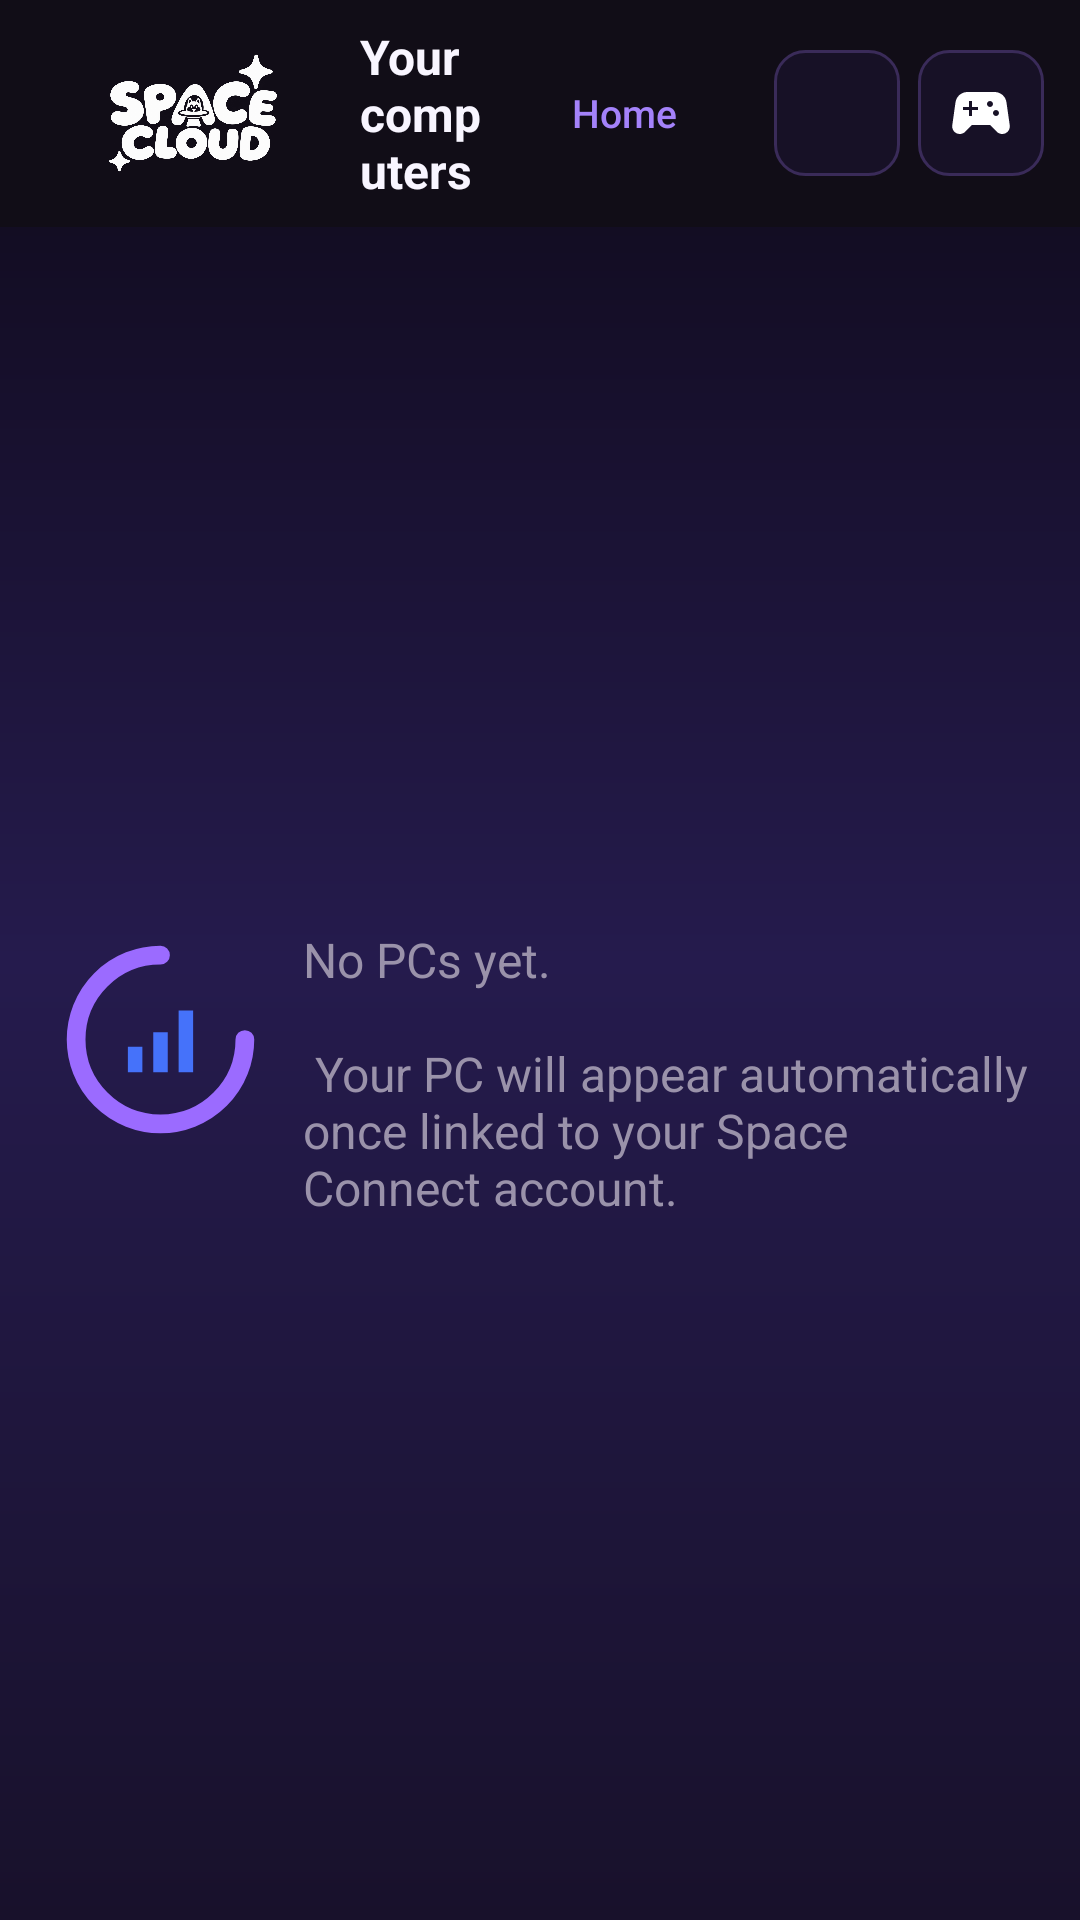

Android layout source for this screen:
<!-- AndroidManifest.xml: application theme AppTheme -->
<!-- res/layout/activity_pc_view.xml -->
<LinearLayout xmlns:android="http://schemas.android.com/apk/res/android"
    xmlns:tools="http://schemas.android.com/tools"
    android:layout_width="match_parent"
    android:layout_height="match_parent"
    android:background="@drawable/bg_app_gradient"
    android:orientation="vertical"
    tools:context=".PcView">

    <LinearLayout
        android:id="@+id/pcToolbar"
        android:layout_width="match_parent"
        android:layout_height="wrap_content"
        android:minHeight="60dp"
        android:background="@color/moonlight_surface"
        android:gravity="center_vertical"
        android:paddingStart="16dp"
        android:paddingEnd="12dp"
        android:paddingTop="8dp"
        android:paddingBottom="8dp">

        <ImageView
            android:layout_width="96dp"
            android:layout_height="40dp"
            android:contentDescription="@string/launcher_toolbar_title"
            android:scaleType="centerInside"
            android:src="@drawable/logo_spacecloud_brandbook" />

        <TextView
            android:layout_width="0dp"
            android:layout_height="wrap_content"
            android:layout_marginStart="8dp"
            android:layout_weight="1"
            android:text="@string/pcs_title"
            android:textColor="?attr/appForegroundColor"
            android:textSize="16sp"
            android:textStyle="bold" />

        <Button
            android:id="@+id/pcHomeButton"
            android:layout_width="wrap_content"
            android:layout_height="44dp"
            android:background="@android:color/transparent"
            android:text="@string/launcher_home"
            android:textAllCaps="false"
            android:textColor="@color/moonlight_purple"
            android:textSize="13sp" />

        <ImageButton
            android:id="@+id/settingsButton"
            android:layout_width="42dp"
            android:layout_height="42dp"
            android:layout_marginStart="6dp"
            android:background="@drawable/bg_button_ghost"
            android:contentDescription="@string/launcher_shortcut_settings"
            android:padding="10dp"
            android:src="@drawable/ic_settings" />

        <ImageButton
            android:id="@+id/gamesButton"
            android:layout_width="42dp"
            android:layout_height="42dp"
            android:layout_marginStart="6dp"
            android:background="@drawable/bg_button_ghost"
            android:contentDescription="@string/games_button_description"
            android:padding="10dp"
            android:src="@drawable/ic_games" />
    </LinearLayout>

    <FrameLayout
        android:id="@+id/pcFragmentContainer"
        android:layout_width="match_parent"
        android:layout_height="0dp"
        android:layout_weight="1"
        android:gravity="center">

        <RelativeLayout
            android:id="@+id/no_pc_found_layout"
            android:layout_width="wrap_content"
            android:layout_height="wrap_content"
            android:layout_gravity="center"
            android:paddingStart="@dimen/activity_horizontal_margin"
            android:paddingEnd="@dimen/activity_horizontal_margin">

            <ImageView
                android:id="@+id/pcs_loading"
                android:layout_width="75dp"
                android:layout_height="75dp"
                android:contentDescription="@null"
                android:src="@drawable/ic_loader" />

            <ImageView
                android:id="@+id/pcs_loading_pulse"
                android:layout_width="28dp"
                android:layout_height="28dp"
                android:layout_alignTop="@id/pcs_loading"
                android:layout_alignBottom="@id/pcs_loading"
                android:layout_alignStart="@id/pcs_loading"
                android:layout_alignEnd="@id/pcs_loading"
                android:layout_margin="23dp"
                android:contentDescription="@null"
                android:src="@drawable/ic_signal" />

            <TextView
                android:layout_width="wrap_content"
                android:layout_height="wrap_content"
                android:layout_centerVertical="true"
                android:layout_toEndOf="@id/pcs_loading"
                android:layout_marginStart="10dp"
                android:text="@string/searching_pc"
                android:textColor="?attr/appMutedForegroundColor"
                android:textSize="16sp" />
        </RelativeLayout>
    </FrameLayout>
</LinearLayout>
<!-- resources referenced by this layout -->
<resources>
  <color name="moonlight_purple">#A482FA</color>
  <color name="moonlight_surface">#110D17</color>
  <dimen name="activity_horizontal_margin">16dp</dimen>
  <!-- drawable bg_app_gradient (drawable) -->
  <?xml version="1.0" encoding="utf-8"?>
  
  <shape xmlns:android="http://schemas.android.com/apk/res/android"
      android:shape="rectangle">
      <gradient
          android:type="linear"
          android:angle="270"
          android:startColor="@color/moonlight_sunset_top"
          android:centerColor="@color/moonlight_sunset_mid"
          android:endColor="@color/moonlight_sunset_horizon"/>
  </shape>
  <!-- drawable bg_button_ghost (drawable) -->
  <?xml version="1.0" encoding="utf-8"?>
  <shape xmlns:android="http://schemas.android.com/apk/res/android"
      android:shape="rectangle">
      <solid android:color="@color/moonlight_surface_2" />
      <stroke
          android:width="1dp"
          android:color="@color/moonlight_border" />
      <corners android:radius="10dp" />
  </shape>
  <!-- drawable ic_games (drawable) -->
  <vector xmlns:android="http://schemas.android.com/apk/res/android"
      android:width="24dp"
      android:height="24dp"
      android:viewportWidth="24"
      android:viewportHeight="24">
      <path
          android:fillColor="@android:color/white"
          android:pathData="M21.58,16.09l-1.09,-7.66C20.21,6.46 18.52,5 16.53,5L7.47,5C5.48,5 3.79,6.46 3.51,8.43l-1.09,7.66C2.2,17.63 3.39,19 4.94,19c0.68,0 1.32,-0.27 1.8,-0.75L9,16h6l2.25,2.25c0.48,0.48 1.13,0.75 1.8,0.75 1.56,0 2.75,-1.37 2.53,-2.91zM11,11L9,11v2L8,13v-2L6,11v-1h2L8,8h1v2h2v1zM15,10c-0.55,0 -1,-0.45 -1,-1s0.45,-1 1,-1 1,0.45 1,1 -0.45,1 -1,1zM17,13c-0.55,0 -1,-0.45 -1,-1s0.45,-1 1,-1 1,0.45 1,1 -0.45,1 -1,1z" />
  </vector>
  <!-- drawable ic_loader (drawable) -->
  <vector xmlns:android="http://schemas.android.com/apk/res/android"
      android:width="24dp"
      android:height="24dp"
      android:viewportWidth="24"
      android:viewportHeight="24">
      <path
          android:pathData="M12 3a9 9 0 1 0 9 9"
          android:strokeColor="#9B6BFF"
          android:strokeWidth="2"
          android:strokeLineCap="round"
          android:fillColor="#00000000"/>
  </vector>
  <!-- drawable ic_signal (drawable) -->
  <vector xmlns:android="http://schemas.android.com/apk/res/android"
      android:width="24dp"
      android:height="24dp"
      android:viewportWidth="24"
      android:viewportHeight="24">
      <path
          android:fillColor="@color/moonlight_gold"
          android:pathData="M3,14h4v7H3z M10,10h4v11h-4z M17,4h4v17h-4z" />
  </vector>
  <string name="games_button_description">Browse the GamingFlix game catalog</string>
  <string name="launcher_home">Home</string>
  <string name="launcher_shortcut_settings">Settings</string>
  <string name="launcher_toolbar_title">Your cloud gaming space</string>
  <string name="pcs_title">Your computers</string>
  <string name="searching_pc">No PCs yet.\n\n
          Your PC will appear automatically once linked to your Space Connect account.</string>
  <style name="AppTheme" parent="AppBaseTheme">
          
          <item name="android:windowActionBar">false</item>
          <item name="android:windowNoTitle">true</item>
      </style>
  <color name="moonlight_sunset_top">#0D0816</color>
  <color name="moonlight_sunset_mid">#251B4D</color>
  <color name="moonlight_sunset_horizon">#18112B</color>
  <color name="moonlight_surface_2">#171126</color>
  <color name="moonlight_border">#3A2B59</color>
  <color name="moonlight_gold_foreground">#FFFFFF</color>
  <color name="moonlight_gold">#4572FA</color>
  <color name="moonlight_background">#0D0816</color>
  <color name="moonlight_foreground">#F8F5FF</color>
  <color name="moonlight_muted_foreground">#9A92AA</color>
</resources>
